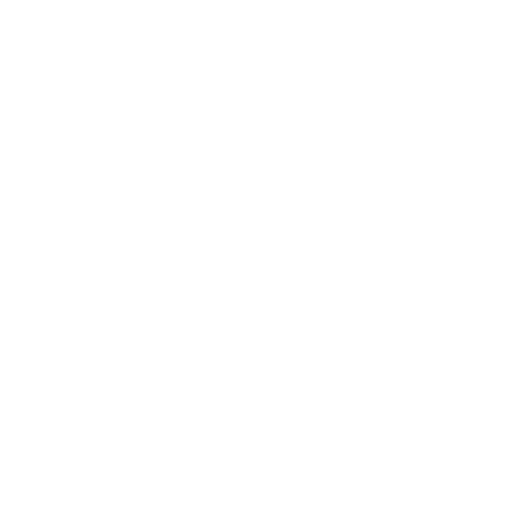
t = 0.00 s
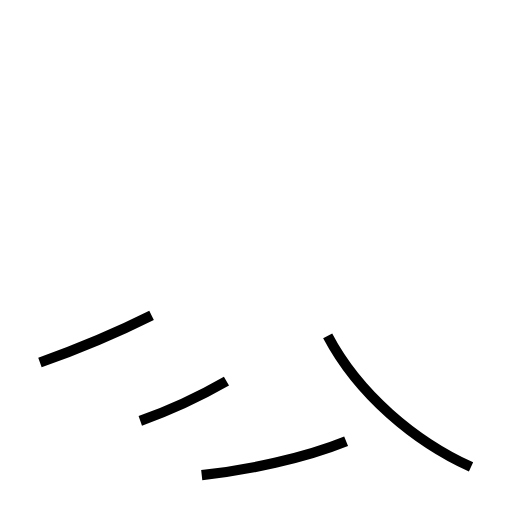
t = 1.65 s
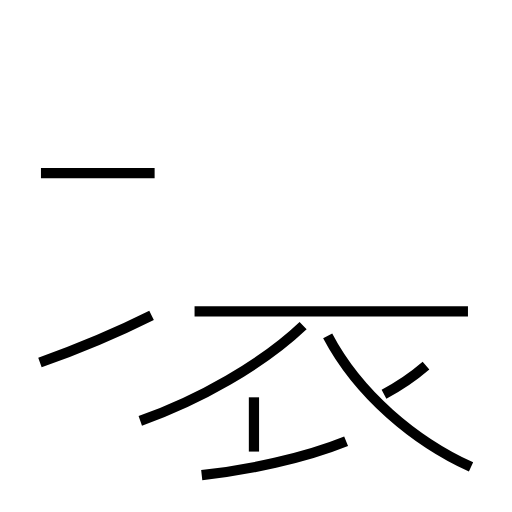
t = 3.37 s
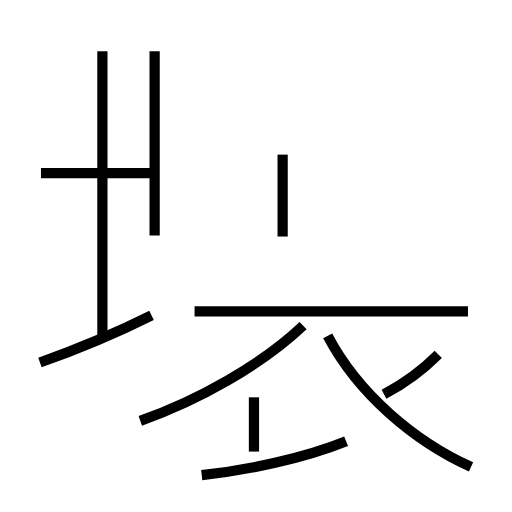
t = 5.04 s
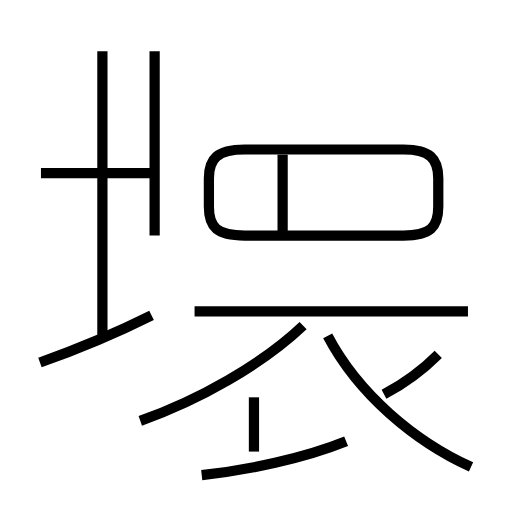
t = 6.76 s
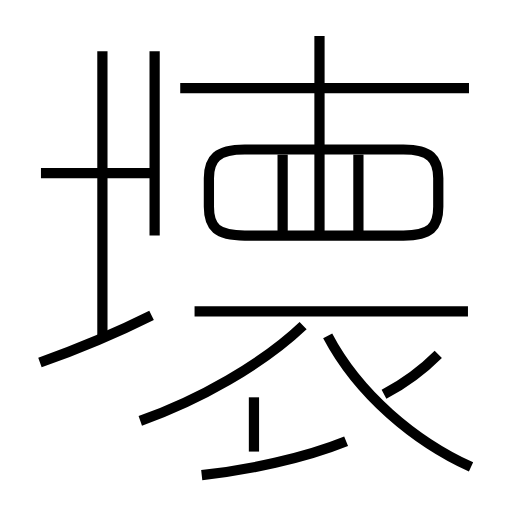
t = 8.42 s

The animated SVG that drew these frames (rendered in a browser with its animation timeline set to each time). Animation: 15 SMIL elements (animate=15); one cycle of 8.42 s.

<?xml version='1.0' encoding='utf-8'?>
<svg viewBox="0.0 -6.0 50.0 50.0" version="1.1" xmlns="http://www.w3.org/2000/svg"><rect x="-1000" y="-1000" width="2000" height="2000" stroke="white" fill="white" /><g style="fill:none;stroke:#000000;stroke-width:1"><path d="M 46.0 1.6 C 40.5 -0.9 35.0 -5.5 32.0 -11.2 " transform="translate(0.0 38.0)" stroke-dasharray="19.297915853007094" stroke-dashoffset="19.297915853007094"><animate attributeName="stroke-dashoffset" from="19.297915853007094" to="0" dur="0.5789374755902128s" begin="0s; anim_end.end" fill="freeze" id="anim0" /></path><path d="M 3.9 -8.6 C 7.3 -9.8 11.6 -11.6 14.8 -13.2 " transform="translate(0.0 38.0)" stroke-dasharray="11.837453087872838" stroke-dashoffset="11.837453087872838"><animate attributeName="stroke-dashoffset" from="11.837453087872838" to="0" dur="0.35512359263618515s" begin="anim0.end" fill="freeze" id="anim1" /></path><path d="M 19.7 2.4 C 24.2 1.9 29.6 0.8 33.8 -0.9 " transform="translate(0.0 38.0)" stroke-dasharray="14.522115082705282" stroke-dashoffset="14.522115082705282"><animate attributeName="stroke-dashoffset" from="14.522115082705282" to="0" dur="0.43566345248115845s" begin="anim1.end" fill="freeze" id="anim2" /></path><path d="M 13.7 -2.9 C 19.4 -4.9 25.6 -8.4 29.6 -12.2 " transform="translate(0.0 38.0)" stroke-dasharray="18.542305420496234" stroke-dashoffset="18.542305420496234"><animate attributeName="stroke-dashoffset" from="18.542305420496234" to="0" dur="0.556269162614887s" begin="anim2.end" fill="freeze" id="anim3" /></path><path d="M 24.8 0.1 L 24.8 -5.2 " transform="translate(0.0 38.0)" stroke-dasharray="5.3" stroke-dashoffset="5.3"><animate attributeName="stroke-dashoffset" from="5.3" to="0" dur="0.159s" begin="anim3.end" fill="freeze" id="anim4" /></path><path d="M 15.1 -27.1 L 4.0 -27.1 " transform="translate(0.0 38.0)" stroke-dasharray="11.1" stroke-dashoffset="11.1"><animate attributeName="stroke-dashoffset" from="11.1" to="0" dur="0.33299999999999996s" begin="anim4.end" fill="freeze" id="anim5" /></path><path d="M 45.7 -13.6 L 19.0 -13.6 " transform="translate(0.0 38.0)" stroke-dasharray="26.700000000000003" stroke-dashoffset="26.700000000000003"><animate attributeName="stroke-dashoffset" from="26.700000000000003" to="0" dur="0.801s" begin="anim5.end" fill="freeze" id="anim6" /></path><path d="M 37.5 -5.5 C 39.4 -6.5 41.2 -7.8 42.8 -9.4 " transform="translate(0.0 38.0)" stroke-dasharray="6.605162196072586" stroke-dashoffset="6.605162196072586"><animate attributeName="stroke-dashoffset" from="6.605162196072586" to="0" dur="0.19815486588217757s" begin="anim6.end" fill="freeze" id="anim7" /></path><path d="M 10.0 -10.8 L 10.0 -39.0 " transform="translate(0.0 38.0)" stroke-dasharray="28.2" stroke-dashoffset="28.2"><animate attributeName="stroke-dashoffset" from="28.2" to="0" dur="0.846s" begin="anim7.end" fill="freeze" id="anim8" /></path><path d="M 27.6 -20.9 L 27.6 -28.9 " transform="translate(0.0 38.0)" stroke-dasharray="8.0" stroke-dashoffset="8.0"><animate attributeName="stroke-dashoffset" from="8.0" to="0" dur="0.24s" begin="anim8.end" fill="freeze" id="anim9" /></path><path d="M 15.1 -21.0 L 15.1 -39.0 " transform="translate(0.0 38.0)" stroke-dasharray="18.0" stroke-dashoffset="18.0"><animate attributeName="stroke-dashoffset" from="18.0" to="0" dur="0.54s" begin="anim9.end" fill="freeze" id="anim10" /></path><path d="M 23.9 -21.0 L 39.4 -21.0 C 42.0 -21.0 42.8 -21.8 42.8 -23.8 L 42.8 -26.6 C 42.8 -28.5 42.0 -29.4 39.4 -29.4 L 23.9 -29.4 C 21.2 -29.4 20.4 -28.5 20.4 -26.6 L 20.4 -23.8 C 20.4 -21.8 21.2 -21.0 23.9 -21.0 Z " transform="translate(0.0 38.0)" stroke-dasharray="57.3352236058213" stroke-dashoffset="57.3352236058213"><animate attributeName="stroke-dashoffset" from="57.3352236058213" to="0" dur="1.720056708174639s" begin="anim10.end" fill="freeze" id="anim11" /></path><path d="M 35.0 -21.0 L 35.0 -28.9 " transform="translate(0.0 38.0)" stroke-dasharray="7.899999999999999" stroke-dashoffset="7.899999999999999"><animate attributeName="stroke-dashoffset" from="7.899999999999999" to="0" dur="0.23699999999999996s" begin="anim11.end" fill="freeze" id="anim12" /></path><path d="M 45.8 -35.4 L 17.6 -35.4 " transform="translate(0.0 38.0)" stroke-dasharray="28.199999999999996" stroke-dashoffset="28.199999999999996"><animate attributeName="stroke-dashoffset" from="28.199999999999996" to="0" dur="0.8459999999999999s" begin="anim12.end" fill="freeze" id="anim13" /></path><path d="M 31.2 -21.4 L 31.2 -40.5" transform="translate(0.0 38.0)" stroke-dasharray="19.1" stroke-dashoffset="19.1"><animate attributeName="stroke-dashoffset" from="19.1" to="0" dur="0.5730000000000001s" begin="anim13.end" fill="freeze" id="anim_end" /></path></g></svg>
